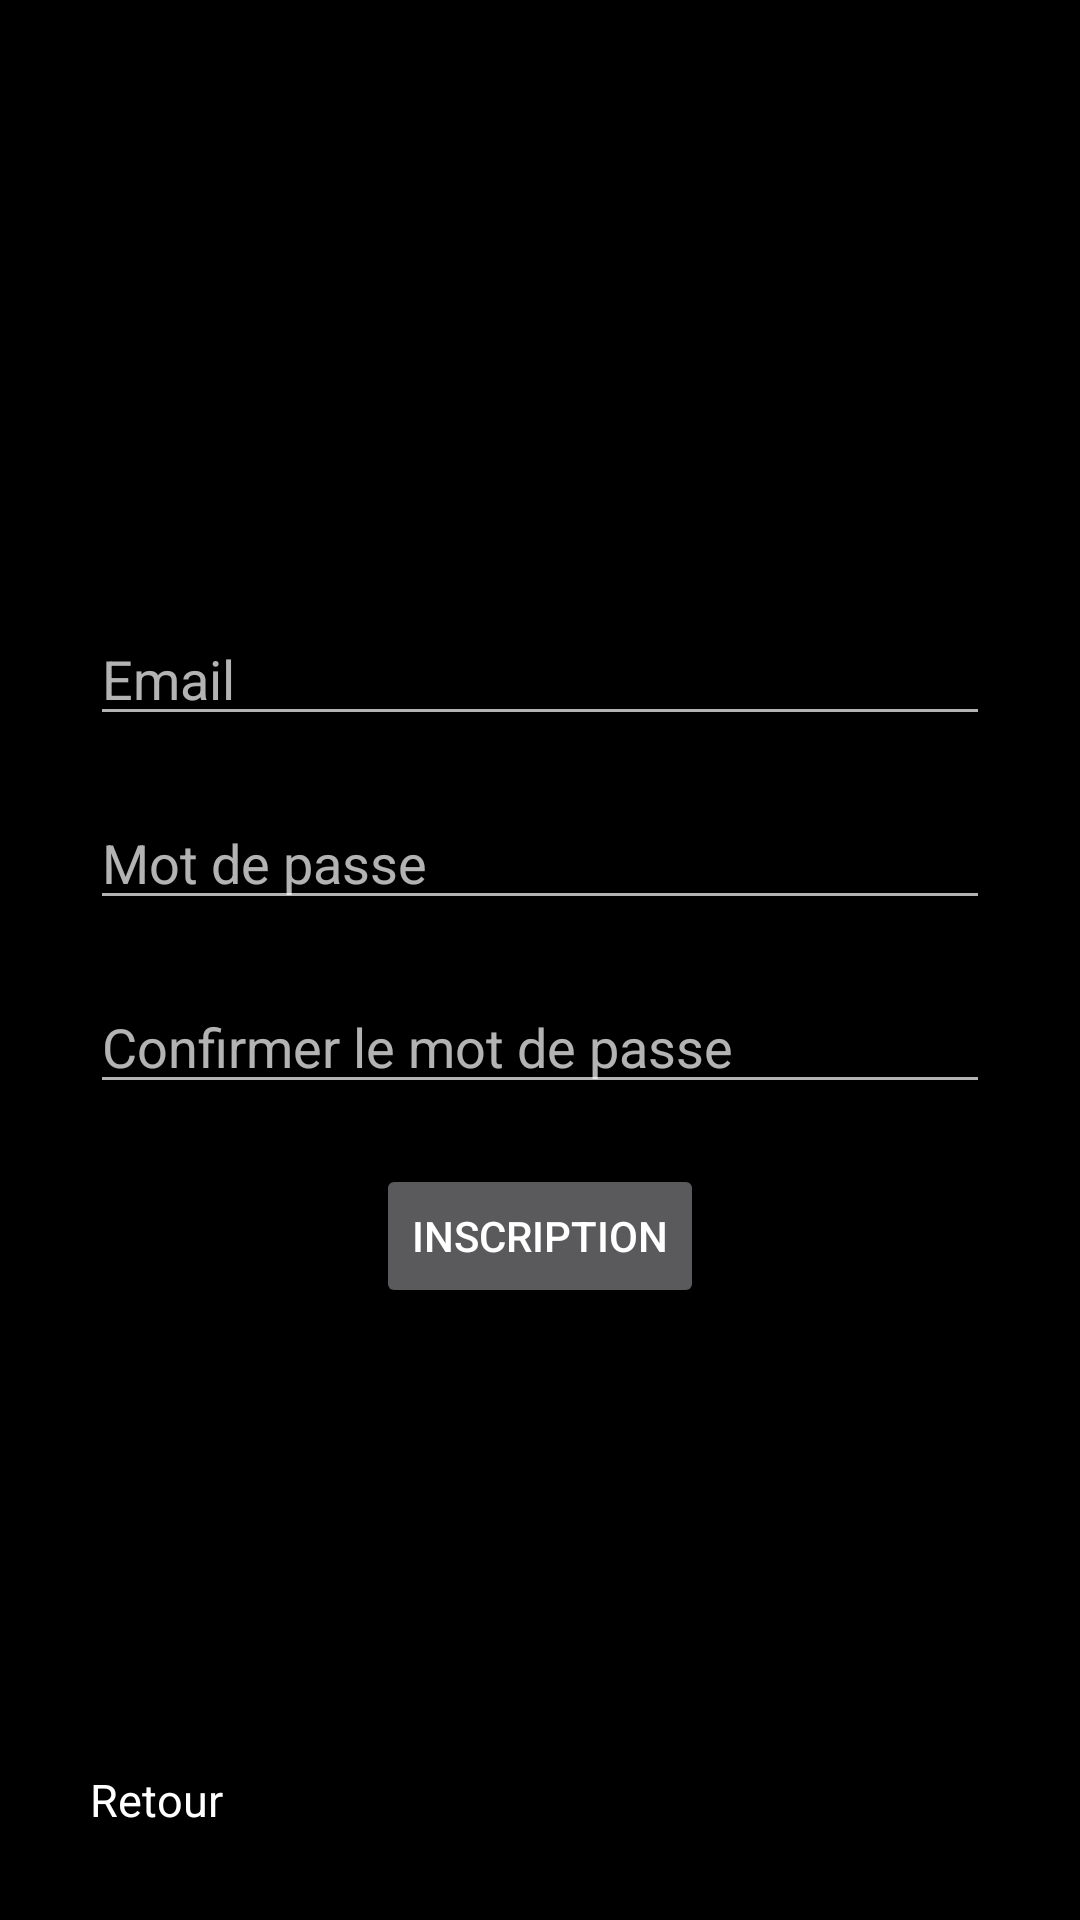

Layout XML and referenced resources for this Android screen:
<!-- AndroidManifest.xml: application theme Theme.Hypn -->
<!-- res/layout/activity_sign_up.xml -->
<?xml version="1.0" encoding="utf-8"?>
<androidx.constraintlayout.widget.ConstraintLayout xmlns:android="http://schemas.android.com/apk/res/android"
    xmlns:app="http://schemas.android.com/apk/res-auto"
    xmlns:tools="http://schemas.android.com/tools"
    android:layout_width="match_parent"
    android:layout_height="match_parent"
    android:background="@color/black"
    tools:context=".SignUpActivity">

    <LinearLayout
        android:layout_width="match_parent"
        android:layout_height="wrap_content"
        android:layout_margin="20dp"
        android:gravity="center"
        android:orientation="vertical"
        app:layout_constraintBottom_toBottomOf="parent"
        app:layout_constraintEnd_toEndOf="parent"
        app:layout_constraintStart_toStartOf="parent"
        app:layout_constraintTop_toTopOf="parent">

        <EditText
            android:id="@+id/editEmail"
            android:layout_width="match_parent"
            android:layout_height="wrap_content"
            android:layout_margin="10dp"
            android:inputType="textEmailAddress"
            android:hint="Email"/>

        <EditText
            android:id="@+id/editPassword"
            android:layout_width="match_parent"
            android:layout_height="wrap_content"
            android:layout_margin="10dp"
            android:inputType="textPassword"
            android:hint="Mot de passe"/>

        <EditText
            android:id="@+id/confirmPassword"
            android:layout_width="match_parent"
            android:layout_height="wrap_content"
            android:layout_margin="10dp"
            android:inputType="textPassword"
            android:hint="Confirmer le mot de passe"/>

        <Button
            android:id="@+id/signUp"
            android:layout_width="wrap_content"
            android:layout_height="wrap_content"
            android:layout_margin="10dp"
            app:layout_constraintBottom_toBottomOf="parent"
            app:layout_constraintEnd_toEndOf="parent"
            app:layout_constraintStart_toStartOf="parent"
            app:layout_constraintTop_toTopOf="parent"
            android:gravity="center"
            android:text="Inscription" />

    </LinearLayout>

    <TextView
        android:id="@+id/goBack"
        android:layout_width="wrap_content"
        android:layout_height="wrap_content"
        android:text="Retour"
        android:textColor="@color/white"
        android:textSize="15sp"
        android:layout_margin="30dp"
        app:layout_constraintBottom_toBottomOf="parent"
        app:layout_constraintStart_toStartOf="parent"/>

</androidx.constraintlayout.widget.ConstraintLayout>
<!-- resources referenced by this layout -->
<resources>
  <color name="black">#FF000000</color>
  <color name="white">#FFFFFFFF</color>
  <style name="Theme.Hypn" parent="Theme.MaterialComponents.NoActionBar">
          
          <item name="colorPrimary">@color/purple_500</item>
          <item name="colorPrimaryVariant">@color/purple_700</item>
          <item name="colorOnPrimary">@color/white</item>
          
          <item name="colorSecondary">@color/teal_200</item>
          <item name="colorSecondaryVariant">@color/teal_700</item>
          <item name="colorOnSecondary">@color/black</item>
          
          <item name="android:statusBarColor" tools:targetApi="l">?attr/colorPrimaryVariant</item>
          
          <item name="android:background">@color/black</item>
      </style>
  <color name="purple_500">#FF6200EE</color>
  <color name="purple_700">#FF3700B3</color>
  <color name="teal_200">#FF03DAC5</color>
  <color name="teal_700">#FF018786</color>
</resources>
